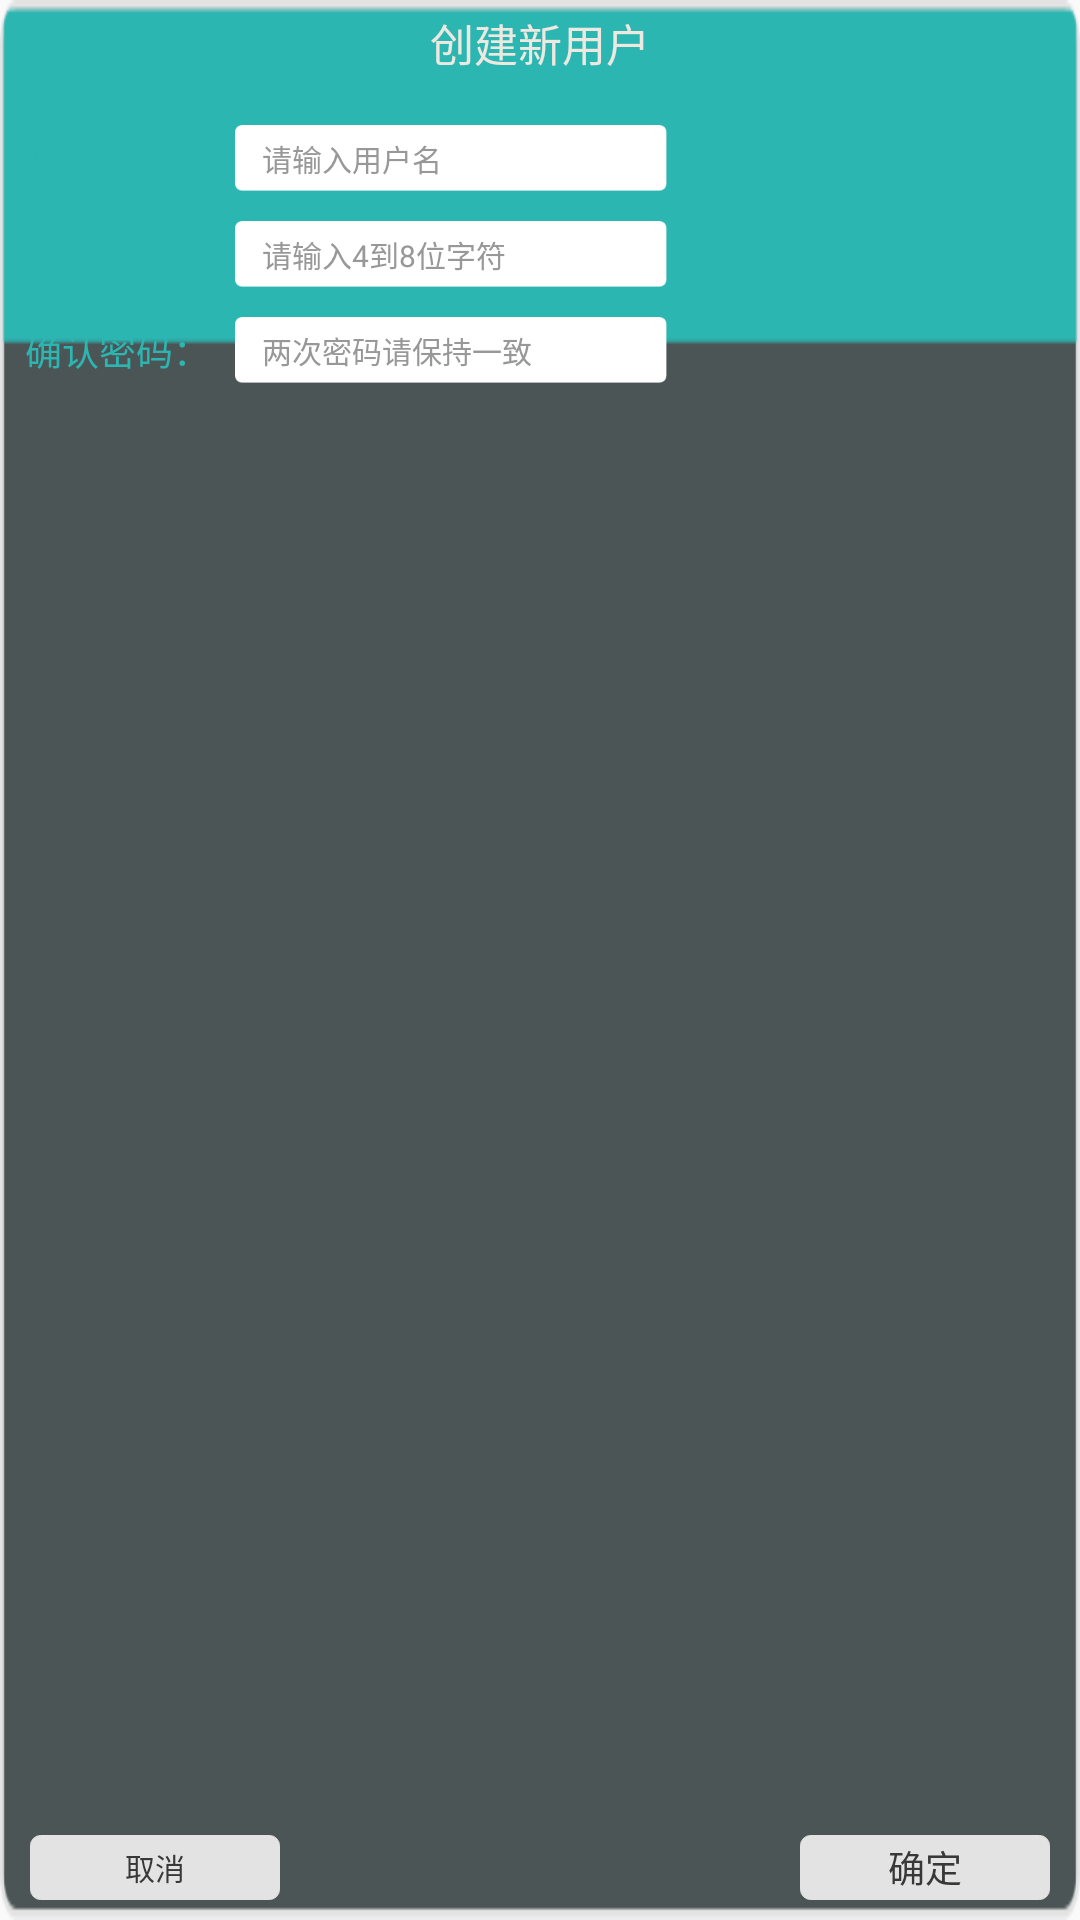

Write the Android layout XML for this screen, with the resource values it uses.
<!-- AndroidManifest.xml: application theme CustomTheme -->
<!-- res/layout/dialog_user_add.xml -->
<?xml version="1.0" encoding="utf-8"?>
<FrameLayout xmlns:android="http://schemas.android.com/apk/res/android"
    android:orientation="vertical"
    android:layout_gravity="center"
    android:background="@mipmap/user_bgs"
    android:layout_width="780px"
    android:layout_height="521px">






    <LinearLayout
        android:orientation="vertical"
        android:layout_width="match_parent"
        android:layout_height="wrap_content">

        <TextView
            android:id="@+id/title"
            android:layout_marginTop="10px"
            android:gravity="center"
            android:layout_gravity="center"
            android:textColor="#EDE8E0"
            android:text="创建新用户"
            android:textSize="44px"
            android:layout_width="wrap_content"
            android:layout_height="wrap_content" />


        <LinearLayout
            android:layout_marginLeft="25px"
            android:layout_marginTop="50px"
            android:orientation="horizontal"
            android:layout_width="wrap_content"
            android:layout_height="wrap_content">
            <TextView
                android:layout_gravity="center"
                android:textColor="#2CB6B2"
                android:text="账       户："
                android:textSize="37px"
                android:layout_width="200px"
                android:layout_height="wrap_content" />

            <EditText
                android:layout_marginLeft="10px"
                android:paddingLeft="27px"
                android:id="@+id/et_phone"
                android:layout_width="wrap_content"
                android:layout_height="66px"
                android:background="@mipmap/edt_bg"
                android:gravity="center_vertical"
                android:hint="请输入用户名"
                android:inputType="text"
                android:textColor="#3B3F41"
                android:textColorHint="@color/color_989898"
                android:textSize="30px" />


        </LinearLayout>

        <LinearLayout
            android:layout_marginLeft="25px"
            android:layout_marginTop="30px"
            android:orientation="horizontal"
            android:layout_width="wrap_content"
            android:layout_height="wrap_content">
            <TextView
                android:id="@+id/tv_pwd"
                android:layout_gravity="center"
                android:textColor="#2CB6B2"
                android:text="密       码："
                android:textSize="37px"
                android:layout_width="200px"
                android:layout_height="wrap_content" />

            <EditText
                android:layout_marginLeft="10px"
                android:paddingLeft="27px"
                android:id="@+id/et_pwd"
                android:layout_width="wrap_content"
                android:layout_height="66px"
                android:background="@mipmap/edt_bg"
                android:gravity="center_vertical"
                android:hint="请输入4到8位字符"
                android:maxLength="8"
                android:inputType="textPassword"
                android:textColor="#3B3F41"
                android:textColorHint="@color/color_989898"
                android:textSize="30px" />


        </LinearLayout>

        <LinearLayout
            android:layout_marginLeft="25px"
            android:layout_marginTop="30px"
            android:orientation="horizontal"
            android:layout_width="wrap_content"
            android:layout_height="wrap_content">
            <TextView
                android:layout_gravity="center"
                android:textColor="#2CB6B2"
                android:text="确认密码："
                android:textSize="37px"
                android:layout_width="200px"
                android:layout_height="wrap_content" />

            <EditText
                android:layout_marginLeft="10px"
                android:paddingLeft="27px"
                android:id="@+id/et_pwd_to"
                android:layout_width="wrap_content"
                android:layout_height="66px"
                android:background="@mipmap/edt_bg"
                android:gravity="center_vertical"
                android:hint="两次密码请保持一致"
                android:maxLength="8"
                android:inputType="textPassword"
                android:textColor="#3B3F41"
                android:textColorHint="@color/color_989898"
                android:textSize="30px" />


        </LinearLayout>

    </LinearLayout>
    <TextView
        android:id="@+id/btn1"
        android:layout_marginRight="30px"
        android:layout_marginBottom="20px"
        android:layout_gravity="right|bottom"
        android:gravity="center"
        android:textColor="@color/color_383838"
        android:background="@drawable/dialog_btn_f"
        android:textSize="37px"
        android:text="确定"
        android:layout_width="250px"
        android:layout_height="65px" />

    <TextView
        android:visibility="visible"
        android:id="@+id/btn2"
        android:layout_marginLeft="30px"
        android:layout_marginBottom="20px"
        android:layout_gravity="left|bottom"
        android:gravity="center"
        android:textColor="@color/color_383838"
        android:background="@drawable/dialog_btn_f"
        android:textSize="30px"
        android:text="取消"
        android:layout_width="250px"
        android:layout_height="65px" />

</FrameLayout>
<!-- resources referenced by this layout -->
<resources>
  <color name="color_383838">#383838</color>
  <color name="color_989898">#989898</color>
  <!-- drawable dialog_btn_f (drawable) -->
  <?xml version="1.0" encoding="utf-8"?>
  <shape xmlns:android="http://schemas.android.com/apk/res/android">
      <corners android:radius="10px" />
  
      <solid android:color="@color/color_E3E3E3" />
      <stroke
          android:width="1px"
          android:color="@color/color_E3E3E3" />
  </shape>
  <!-- mipmap edt_bg: png bitmap (mipmap-xxhdpi, 587 bytes) -->
  <!-- mipmap user_bgs: png bitmap (mipmap-xxhdpi, 3744 bytes) -->
  <style name="CustomTheme" parent="AppTheme">
          <item name="windowActionBar">false</item>
          <item name="windowNoTitle">true</item>
          <item name="colorPrimary">@color/white</item>
          <item name="colorPrimaryDark">@color/color_3B3F41</item>
          <item name="colorAccent">@color/color_3B3F41</item>
          <item name="android:windowDrawsSystemBarBackgrounds" tools:targetApi="lollipop">true</item>
      </style>
  <color name="color_E3E3E3">#E3E3E3</color>
  <style name="AppTheme" parent="Theme.AppCompat.Light.DarkActionBar">
          
          <item name="colorPrimary">@color/colorPrimary</item>
          <item name="colorPrimaryDark">@color/colorPrimaryDark</item>
          <item name="colorAccent">@color/colorAccent</item>
      </style>
  <color name="white">#ffffff</color>
  <color name="color_3B3F41">#3B3F41</color>
  <color name="colorPrimary">#6200EE</color>
  <color name="colorPrimaryDark">#3700B3</color>
  <color name="colorAccent">#03DAC5</color>
</resources>
